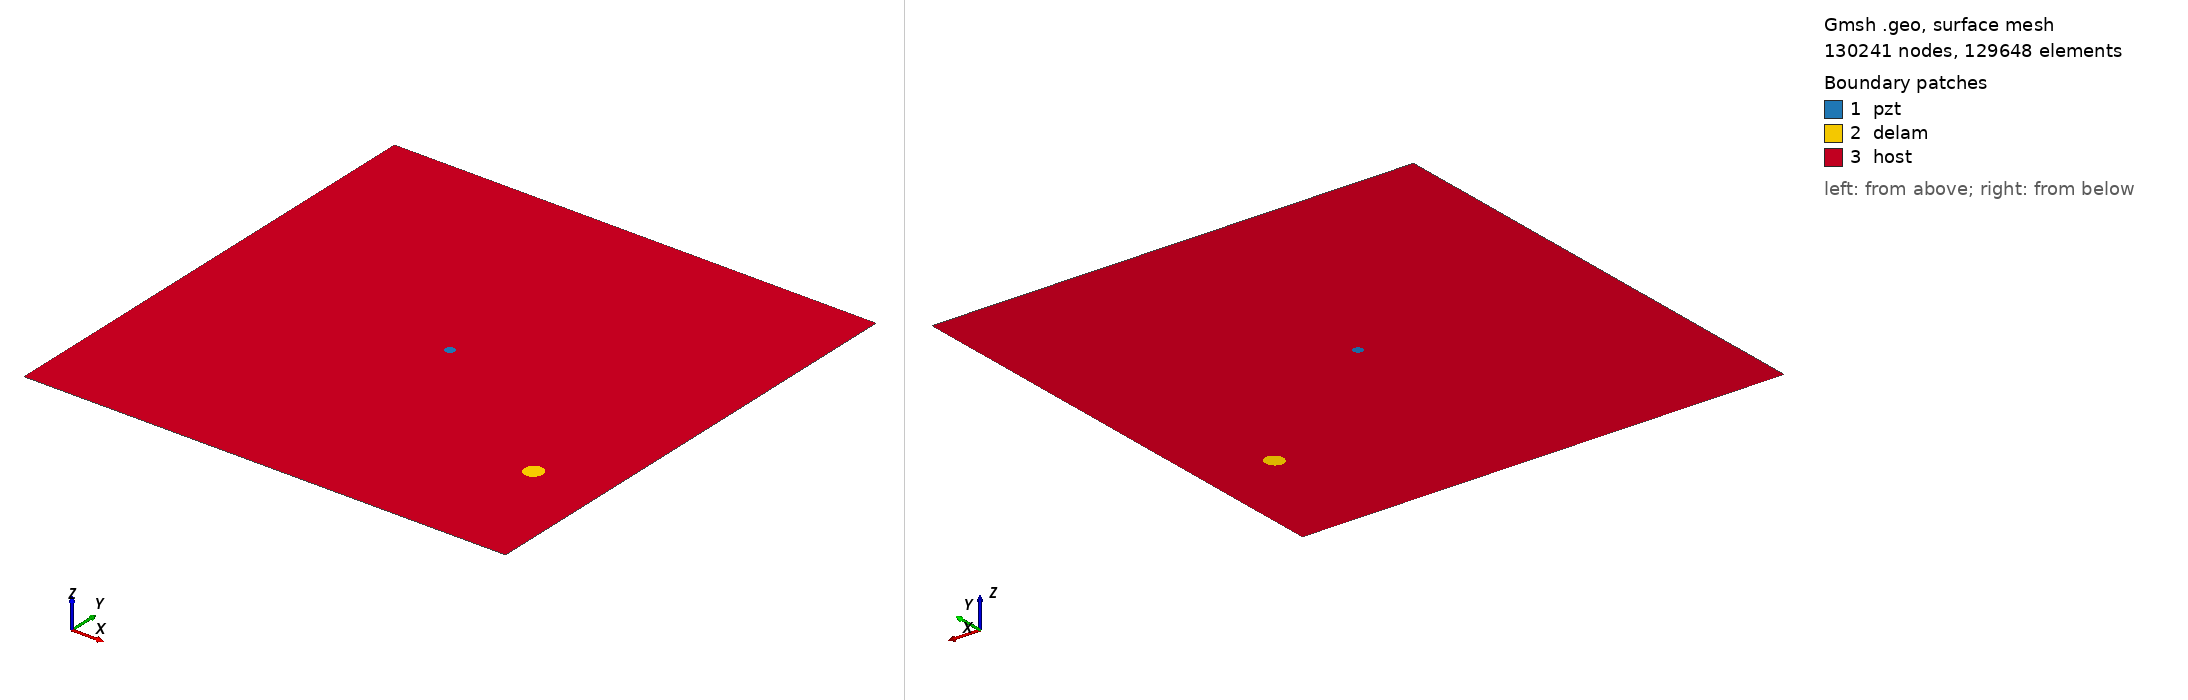

Gmsh geometry script, surface-meshed: 130241 nodes, 129648 surface elements. Boundary patches (legend numbers): 1 pzt, 2 delam, 3 host. Left view from above one corner, right view from below the opposite corner. Legend entries are the model's physical surfaces. The drawing asked Gmsh for element sizes between 1% and 20% of the model's largest extent; the script's own settings can give other sizes.

=== m2_rand_single_delam_179.geo (drawn) ===
SetFactory("OpenCASCADE");
L=0.500000; 
W=0.500000; 
a=0.009679; 
b=0.009191; 
x=0.431047; 
y=0.127520; 
alpha=0.445656 *Pi; 
r=0.005000; 
xpzt=0.250000; 
ypzt=0.250000; 
//+
Point(1) = {0, 0, 0, 1.0};
//+
Point(2) = {L, 0, 0, 1.0};
//+
Point(3) = {L, W, 0, 1.0};
//+
Point(4) = {0, W, 0, 1.0};
//+
Line(1) = {1, 2};
//+
Line(2) = {2, 3};
//+
Line(3) = {3, 4};
//+
Line(4) = {4, 1};
//+
Circle(5) = {xpzt, ypzt, -0, r, 0, 2*Pi};
//+
Ellipse(6) = {x, y, -0, a, b, 0, 2*Pi};
//+
Rotate {{0, 0, 1}, {x, y, 0}, alpha} {
  Curve{6}; 
}
//+
Curve Loop(1) = {4, 1, 2, 3};
//+
Curve Loop(2) = {6};
//+
Curve Loop(3) = {5};
//+
Curve Loop(4) = {6};
//+
Curve Loop(5) = {5};
//+
Plane Surface(1) = {5};
//+
Plane Surface(2) = {4};
//+
Plane Surface(3) = {1, 2, 3};
//+
Point(9) = {xpzt, ypzt, 0, 1.0};
//+
Point{9} In Surface {1};// mesh node at centre of pzt
//+
Physical Surface("pzt") = {1};
//+
Physical Surface("delam") = {2};
//+
Physical Surface("host") = {3};

Mesh.Algorithm = 6; // Frontal
Mesh.CharacteristicLengthFactor = 0.034000;
Mesh.CharacteristicLengthMin = 0.001000;
Mesh.CharacteristicLengthMax = 0.200000;
Mesh.RecombineAll = 1; // Apply recombination algorithm
Mesh.SubdivisionAlgorithm = 1; // 1: all quadrangles
Mesh.Smoothing = 1;
